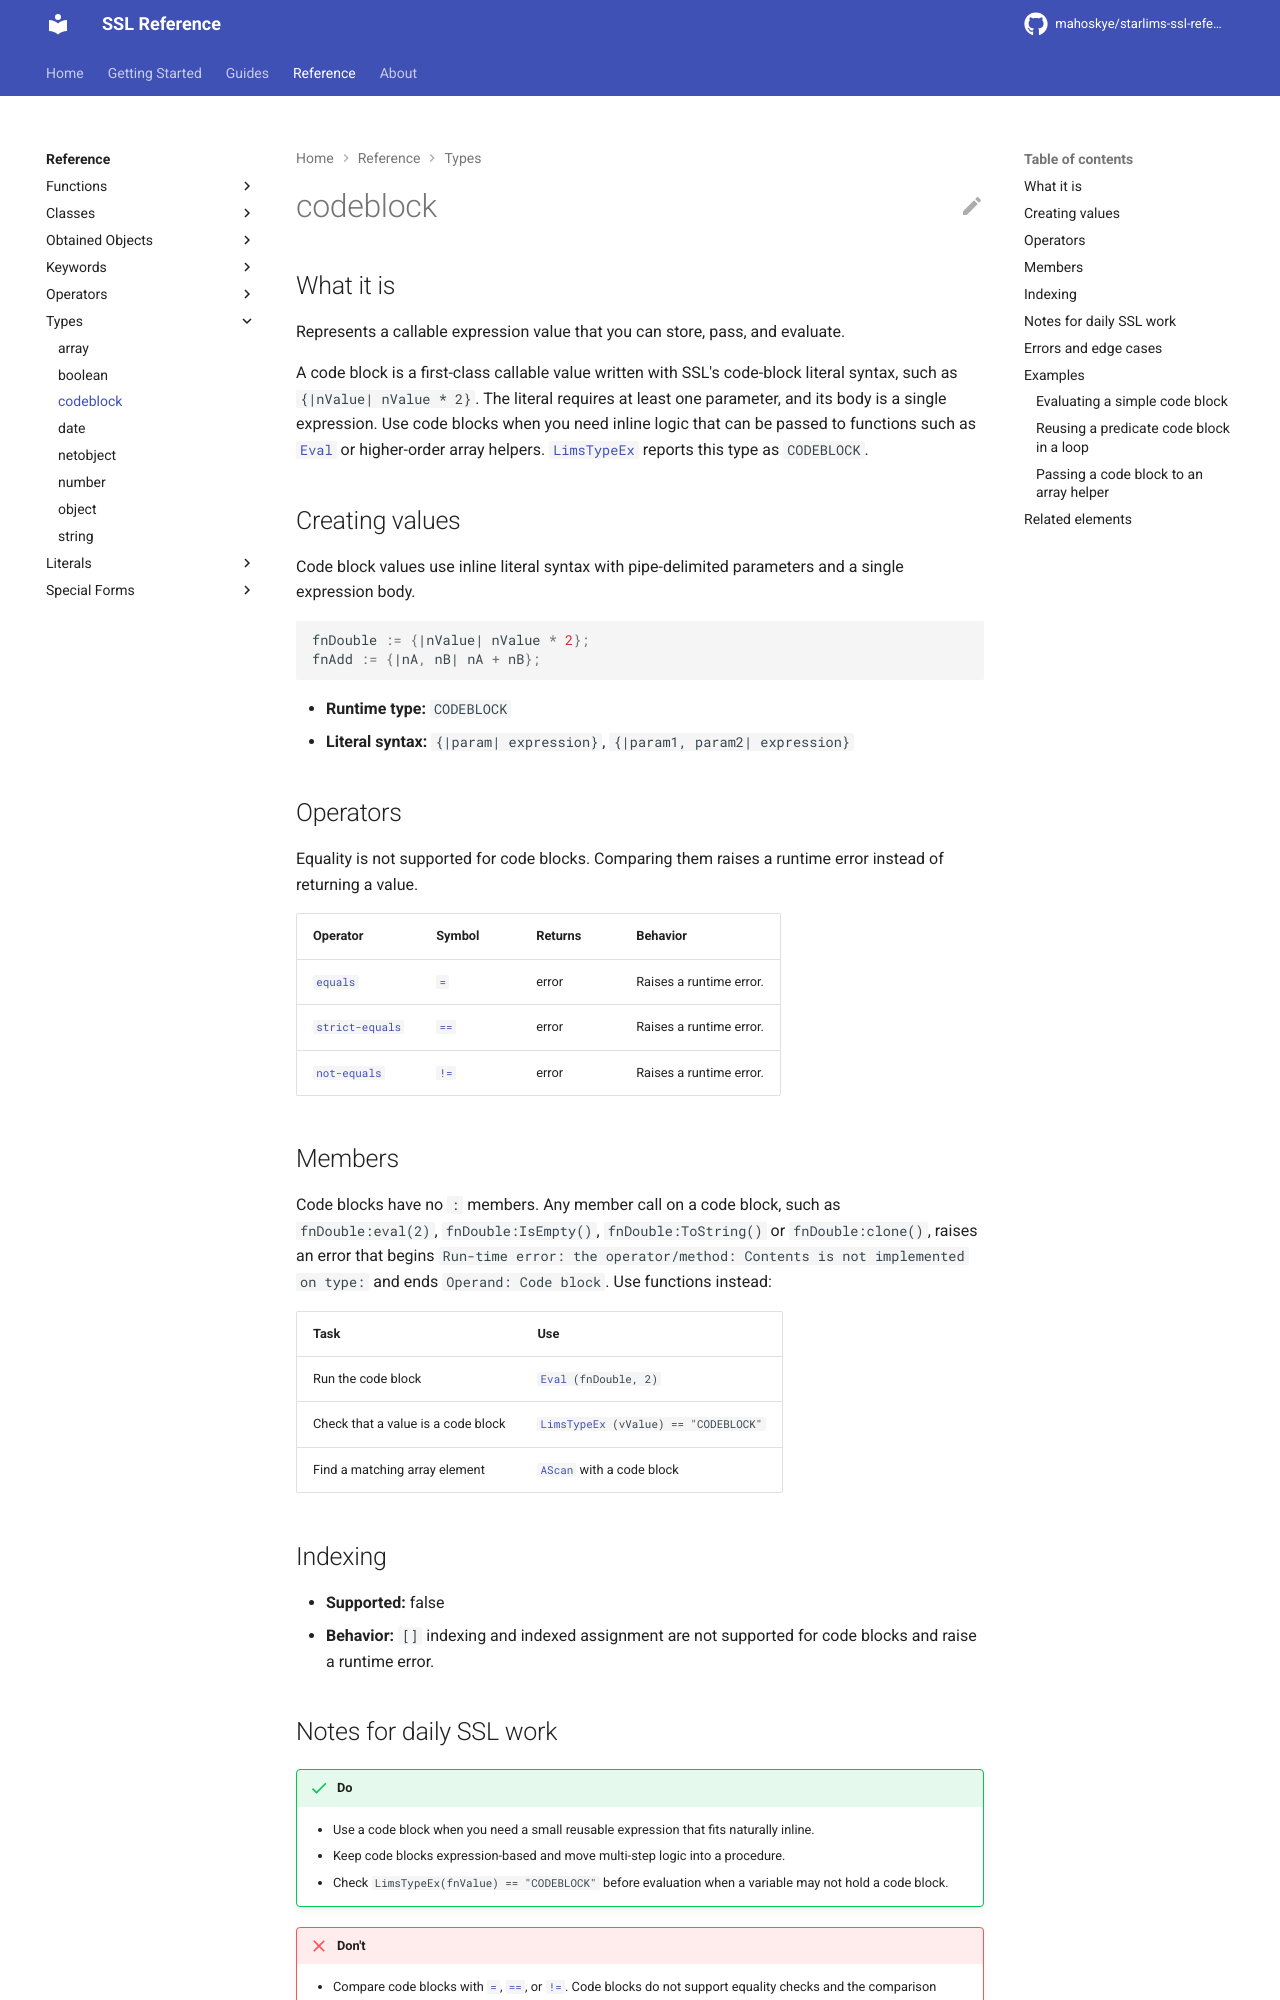

repository: mahoskye/starlims-ssl-reference · page: reference/types/codeblock/index.html · generator: mkdocs

---
title: "codeblock"
summary: "Represents a callable expression value that you can store, pass, and evaluate."
id: ssl.type.codeblock
element_type: type
doc_status: published
starlims:
  applies_to: [11, 12]
  verified_against: [12]
---

# codeblock

## What it is

Represents a callable expression value that you can store, pass, and evaluate.

A code block is a first-class callable value written with SSL's code-block literal syntax, such as `{|nValue| nValue * 2}`. The literal requires at least one parameter, and its body is a single expression. Use code blocks when you need inline logic that can be passed to functions such as [`Eval`](../functions/Eval.md) or higher-order array helpers.
[`LimsTypeEx`](../functions/LimsTypeEx.md) reports this type as `CODEBLOCK`.

## Creating values

Code block values use inline literal syntax with pipe-delimited parameters and a single expression body.

```ssl
fnDouble := {|nValue| nValue * 2};
fnAdd := {|nA, nB| nA + nB};
```

- **Runtime type:** `CODEBLOCK`
- **Literal syntax:** `{|param| expression}`, `{|param1, param2| expression}`

## Operators

Equality is not supported for code blocks. Comparing them raises a runtime error instead of returning a value.

| Operator | Symbol | Returns | Behavior |
|----------|--------|---------|----------|
| [`equals`](../operators/equals.md) | [`=`](../operators/equals.md) | error | Raises a runtime error. |
| [`strict-equals`](../operators/strict-equals.md) | [`==`](../operators/strict-equals.md) | error | Raises a runtime error. |
| [`not-equals`](../operators/not-equals.md) | [`!=`](../operators/not-equals.md) | error | Raises a runtime error. |

## Members

Code blocks have no `:` members. Any member call on a code block, such as `fnDouble:eval(2)`, `fnDouble:IsEmpty()`, `fnDouble:ToString()` or `fnDouble:clone()`, raises an error that begins `Run-time error: the operator/method: Contents is not implemented on type:` and ends `Operand: Code block`. Use functions instead:

| Task | Use |
|---|---|
| Run the code block | [`Eval`](../functions/Eval.md)`(fnDouble, 2)` |
| Check that a value is a code block | [`LimsTypeEx`](../functions/LimsTypeEx.md)`(vValue) == "CODEBLOCK"` |
| Find a matching array element | [`AScan`](../functions/AScan.md) with a code block |

## Indexing

- **Supported:** false
- **Behavior:** `[]` indexing and indexed assignment are not supported for code blocks and raise a runtime error.
